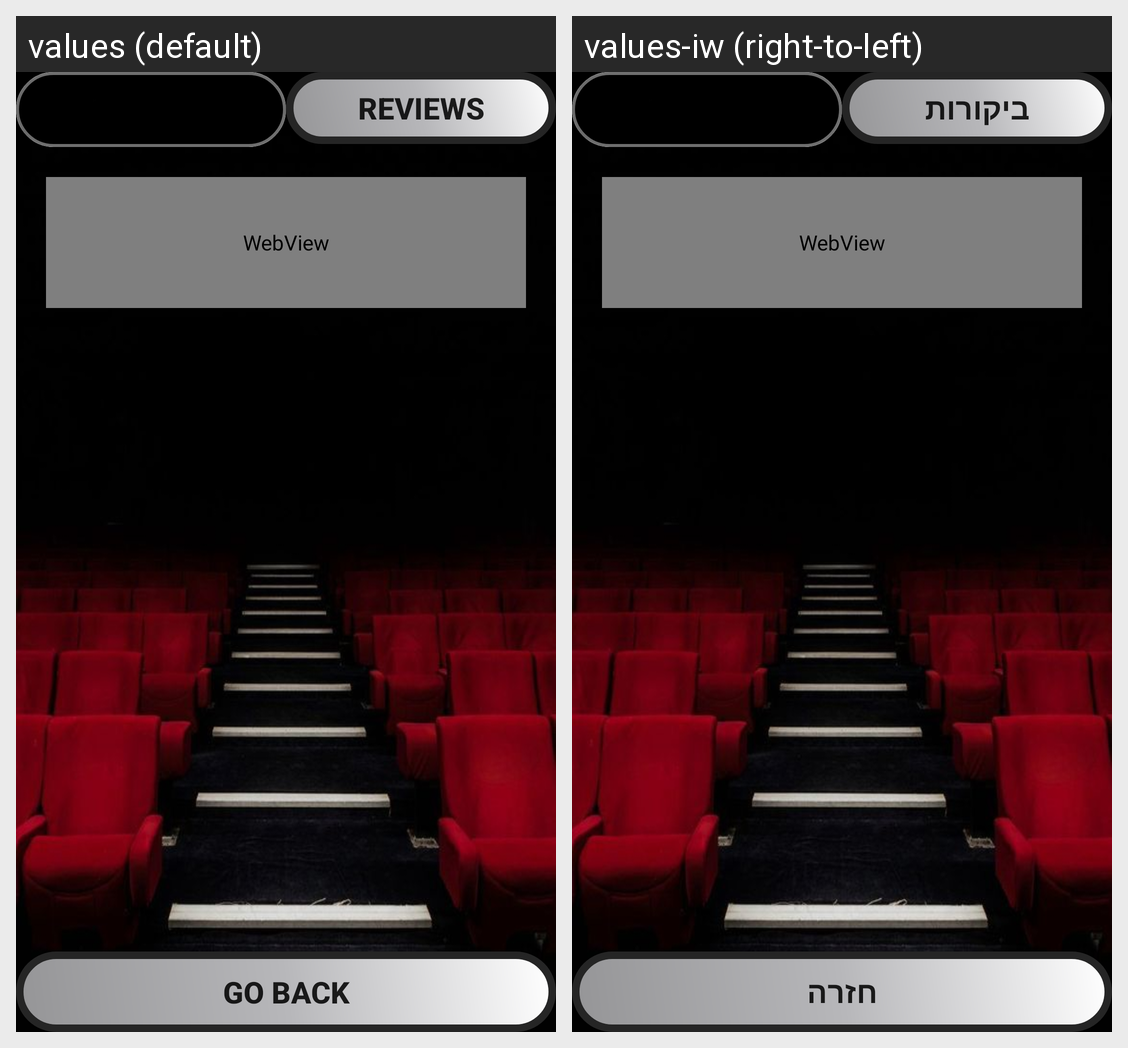

This grid shows one Android layout under two languages. Give, for every string resource on the screen, its name, the default text and each shown locale's text.
Android screen res/layout/pics_trailers_rating.xml rendered under 2 locales, left to right: values (default), values-iw (right-to-left). Device: Nexus 5 (rendered at 1080×1920; each locale shown at half size, 540×960, under a caption strip naming it); theme Theme.MyApplication.
Strings drawn on this screen, with the default value and each locale's value (text and hints the layout hard-codes, and strings that could not be matched under every locale, appear in the picture but are not listed):

reviews
  values: REVIEWS
  values-iw: ביקורות

go_back
  values: go back
  values-iw: חזרה
